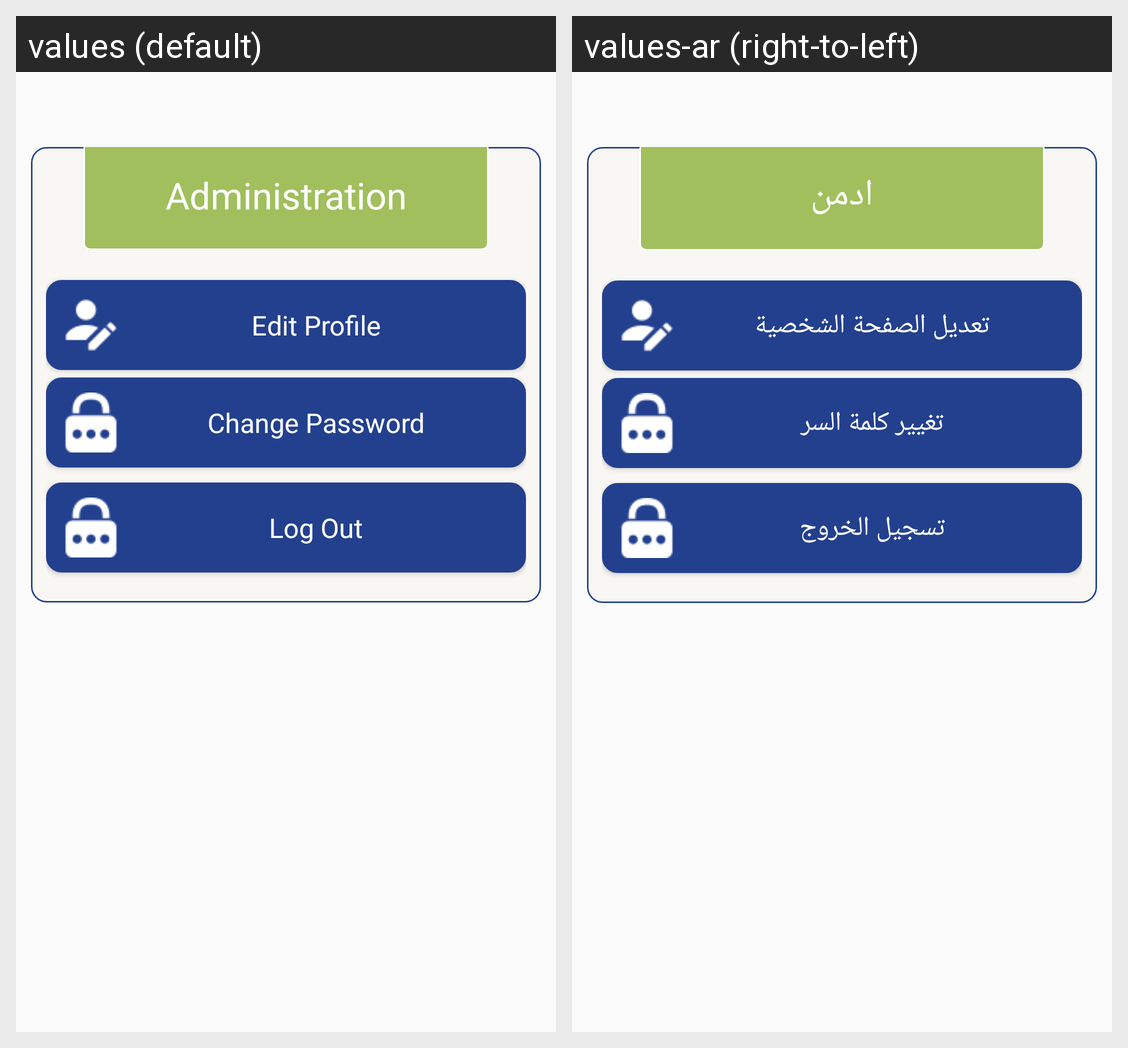

This grid shows one Android layout under two languages. Give, for every string resource on the screen, its name, the default text and each shown locale's text.
Android screen res/layout/activity_administrating.xml rendered under 2 locales, left to right: values (default), values-ar (right-to-left). Device: Nexus 5 (rendered at 1080×1920; each locale shown at half size, 540×960, under a caption strip naming it); theme AppTheme.
Strings drawn on this screen, with the default value and each locale's value (text and hints the layout hard-codes, and strings that could not be matched under every locale, appear in the picture but are not listed):

admin
  values: Administration
  values-ar: ادمن

edit_profile
  values: Edit Profile
  values-ar: تعديل الصفحة الشخصية

change_pass
  values: Change Password
  values-ar: تغيير كلمة السر

log_out
  values: Log Out
  values-ar: تسجيل الخروج
